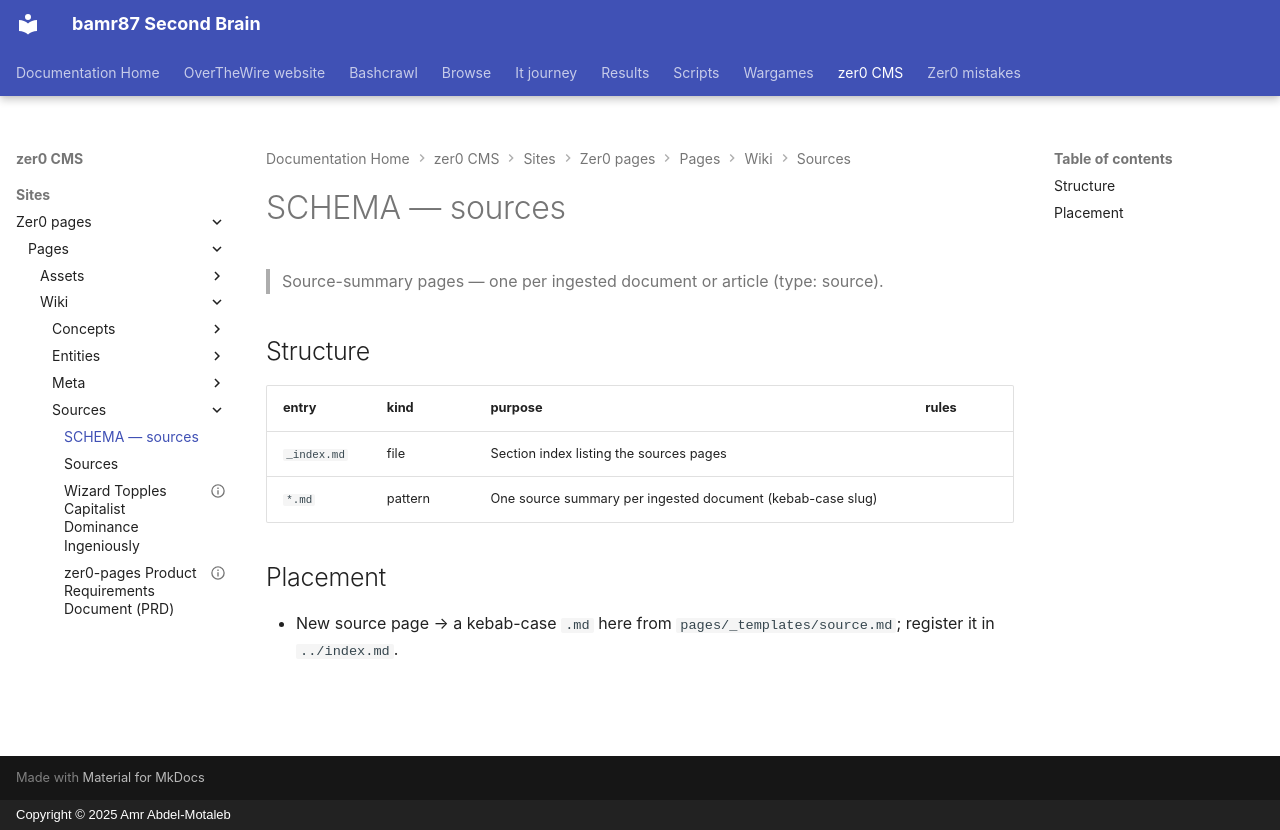

repository: bamr87/README · page: zer0-CMS/sites/zer0-pages/pages/wiki/sources/SCHEMA/index.html · generator: mkdocs · copyright: Copyright © 2025 Amr Abdel-Motaleb

---
coverage: listed
schema: '0.1'
source_file: sites/zer0-pages/pages/wiki/sources/SCHEMA.md
source_repo: bamr87/zer0-CMS
source_url: https://github.com/bamr87/zer0-CMS/blob/main/sites/zer0-pages/pages/wiki/sources/SCHEMA.md
title: SCHEMA — sources
---

# SCHEMA — sources

> Source-summary pages — one per ingested document or article (type: source).

## Structure

| entry | kind | purpose | rules |
|---|---|---|---|
| `_index.md` | file | Section index listing the sources pages | |
| `*.md` | pattern | One source summary per ingested document (kebab-case slug) | |

## Placement

- New source page → a kebab-case `.md` here from `pages/_templates/source.md`; register it in `../index.md`.
